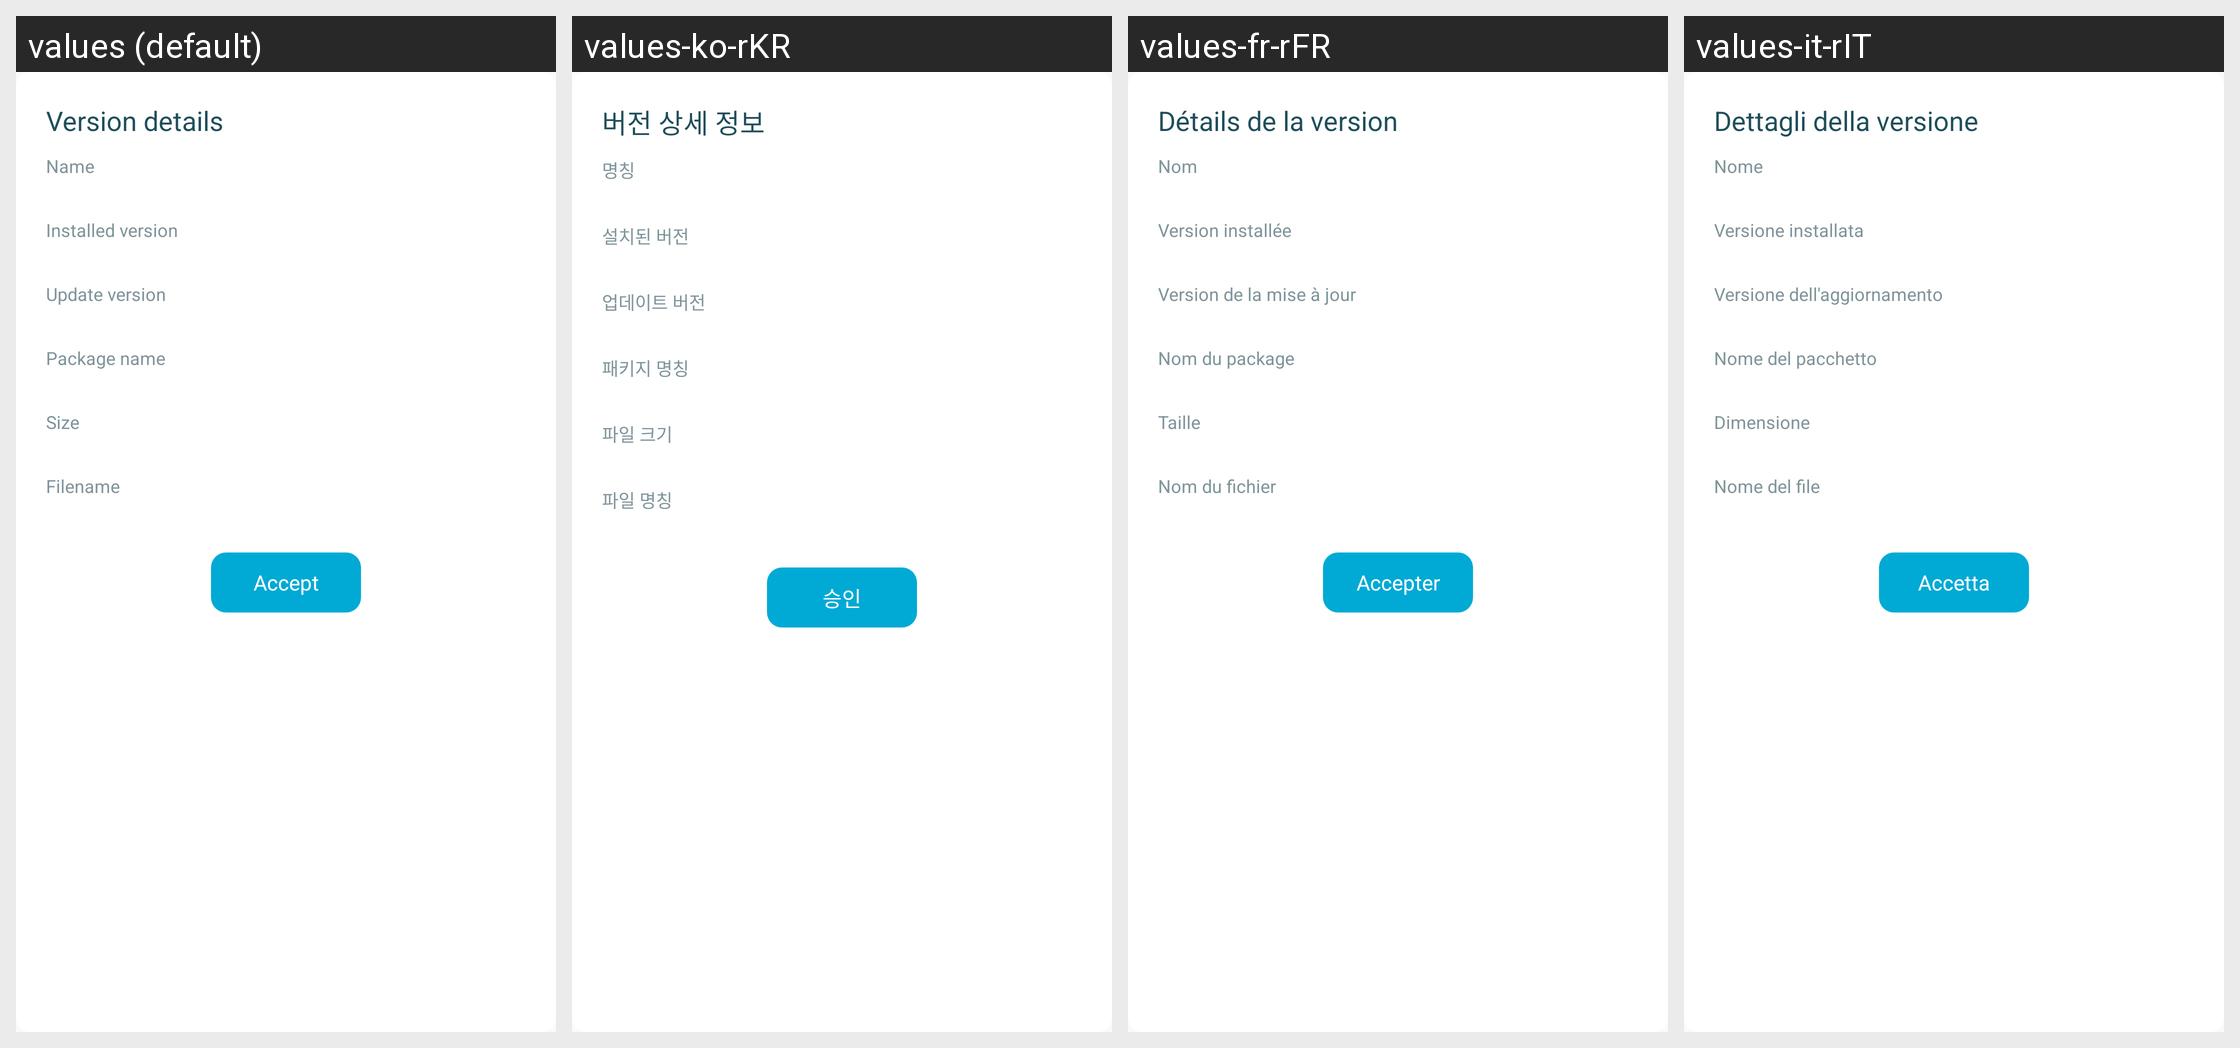

The same Android screen rendered under several of its app's locales, left to right. List the strings drawn on it with the default value and each locale's translation.
Android screen res/layout/version_details_dialog.xml rendered under 4 locales, left to right: values (default), values-ko-rKR, values-fr-rFR, values-it-rIT. Device: Nexus 5 (rendered at 1080×1920; each locale shown at half size, 540×960, under a caption strip naming it); theme AppThemeBar.
Other locales in the repository, not shown: values-af, values-am, values-ar, values-as, values-az, values-be, values-bg, values-bn, values-bs, values-ca, values-ca-rES, values-cs, values-cs-rCZ, values-da, values-de, values-de-rDE, values-el, values-el-rGR, values-en, values-en-rCA, values-en-rGB, values-en-rIN, values-en-rXC, values-es, values-es-rUS, values-et, values-et-rEE, values-eu, values-fa, values-fi, values-fil, values-fr, values-fr-rCA, values-gl, values-gu, values-hi, values-hi-rIN, values-hr, values-hu, values-hy, values-in, values-in-rID, values-is, values-it, values-iw, values-ja, values-ja-rJP, values-ka, values-kk, values-km, values-kn, values-ko, values-ky, values-lo, values-lt, values-lt-rLT, values-lv, values-lv-rLV, values-mk, values-ml, values-mn, values-mr, values-ms, values-ms-rMY, values-mt, values-my, values-nb, values-ne, values-nl, values-nn-rNO, values-or, values-pa, values-pl, values-pl-rPL, values-pt, values-pt-rBR, values-pt-rPT, values-ro, values-ro-rRO, values-ru, values-ru-rRU, values-si, values-sk, values-sk-rSK, values-sl, values-sl-rSI, values-sq, values-sr, values-sv, values-sw, values-ta, values-te, values-th, values-tl, values-tr, values-tr-rTR, values-uk, values-ur, values-uz, values-vi, values-zh, values-zh-rCN, values-zh-rHK, values-zh-rTW, values-zu.
Strings drawn on this screen, with the default value and each locale's value (text and hints the layout hard-codes, and strings that could not be matched under every locale, appear in the picture but are not listed):

version_details
  values: Version details
  values-ko-rKR: 버전 상세 정보
  values-fr-rFR: Détails de la version
  values-it-rIT: Dettagli della versione

version_details_name_label
  values: Name
  values-ko-rKR: 명칭
  values-fr-rFR: Nom
  values-it-rIT: Nome

version_details_installed_version_label
  values: Installed version
  values-ko-rKR: 설치된 버전
  values-fr-rFR: Version installée
  values-it-rIT: Versione installata

version_details_update_version_label
  values: Update version
  values-ko-rKR: 업데이트 버전
  values-fr-rFR: Version de la mise à jour
  values-it-rIT: Versione dell'aggiornamento

version_details_packagename_label
  values: Package name
  values-ko-rKR: 패키지 명칭
  values-fr-rFR: Nom du package
  values-it-rIT: Nome del pacchetto

version_details_size_label
  values: Size
  values-ko-rKR: 파일 크기
  values-fr-rFR: Taille
  values-it-rIT: Dimensione

version_details_filename_label
  values: Filename
  values-ko-rKR: 파일 명칭
  values-fr-rFR: Nom du fichier
  values-it-rIT: Nome del file

ok
  values: Accept
  values-ko-rKR: 승인
  values-fr-rFR: Accepter
  values-it-rIT: Accetta
